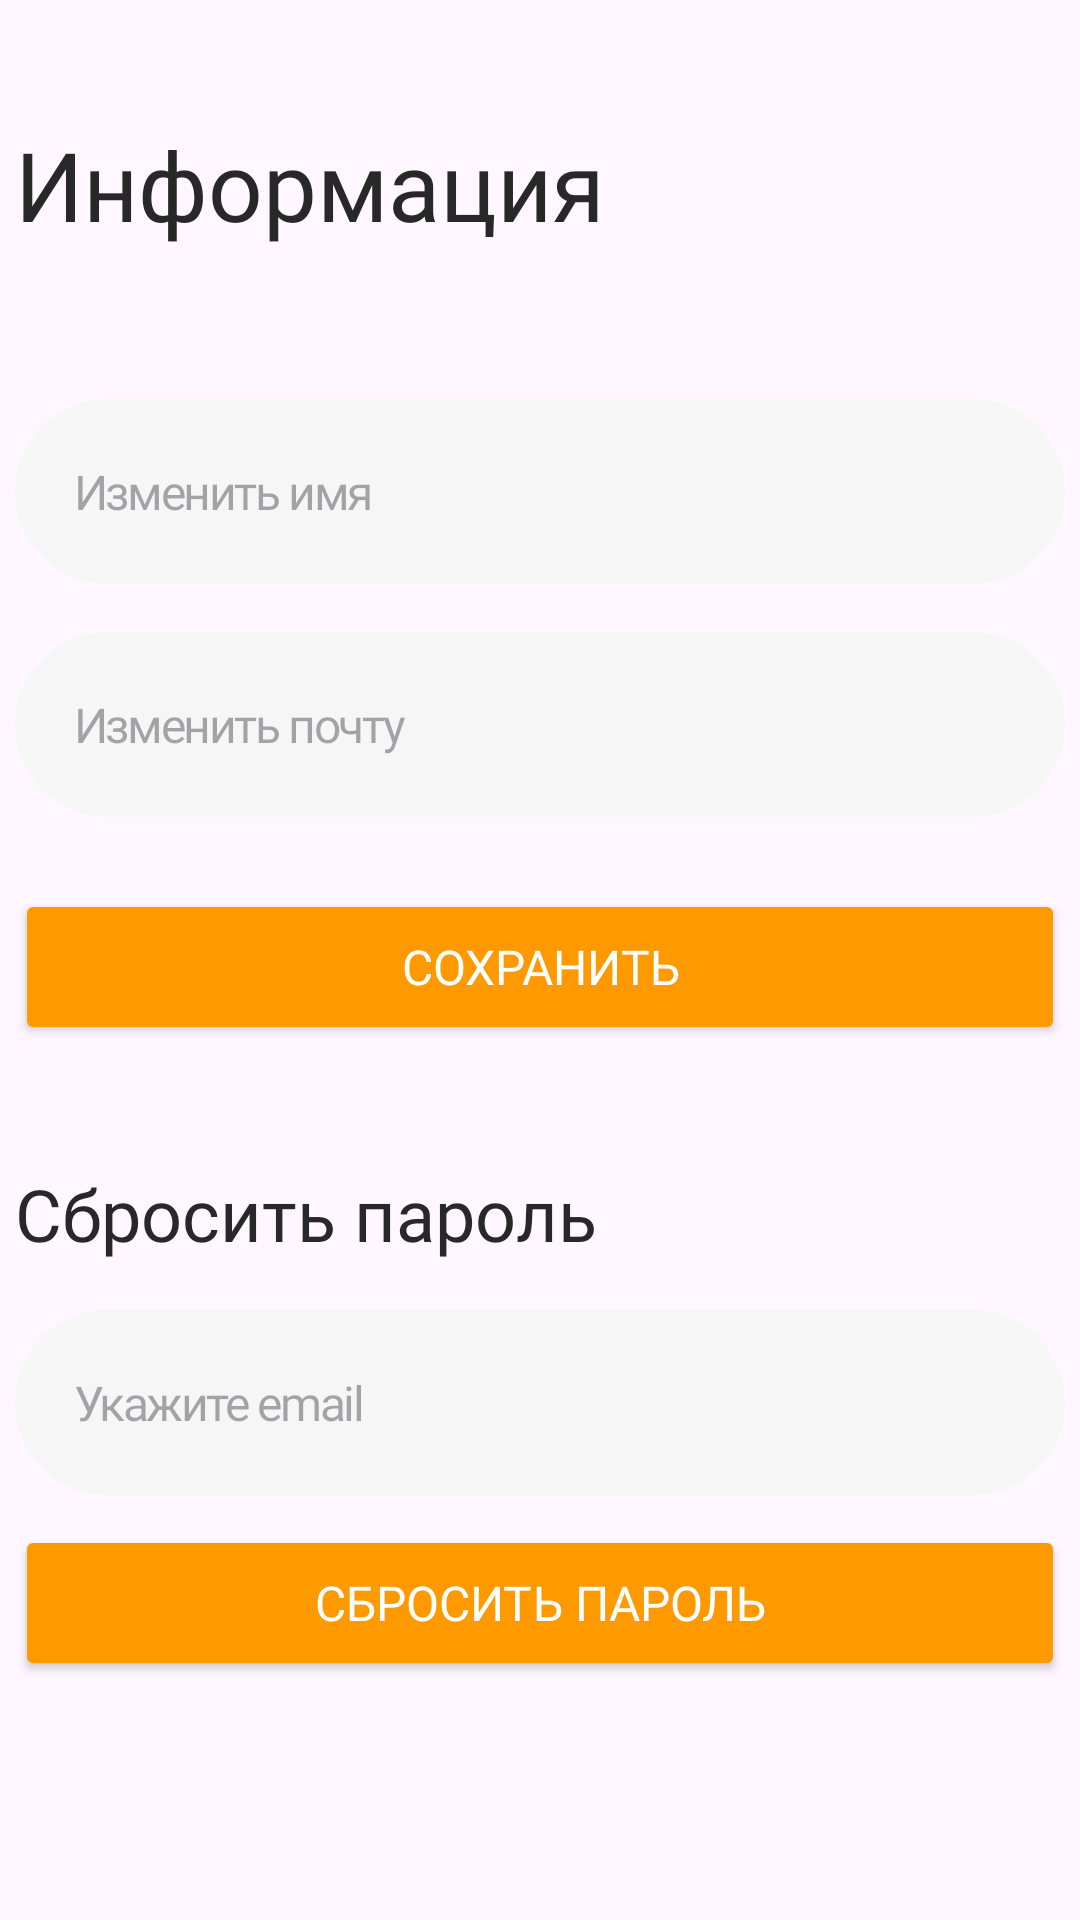

Write the Android layout XML for this screen, with the resource values it uses.
<!-- AndroidManifest.xml: application theme Theme.PetsCheck -->
<!-- res/layout/editprofile_activity.xml -->
<?xml version="1.0" encoding="utf-8"?>
<androidx.constraintlayout.widget.ConstraintLayout xmlns:android="http://schemas.android.com/apk/res/android"
    xmlns:tools="http://schemas.android.com/tools"
    android:layout_width="match_parent"
    android:layout_height="match_parent"
    xmlns:app="http://schemas.android.com/apk/res-auto">
    <TextView
        android:id="@+id/editProfileText"
        android:layout_width="350dp"
        android:layout_height="wrap_content"
        android:textColor="@color/black"
        android:text="Информация"
        android:textSize="32sp"
        android:fontFamily="@font/semibold"
        android:layout_marginTop="40dp"
        app:layout_constraintStart_toStartOf="parent"
        app:layout_constraintEnd_toEndOf="parent"
        app:layout_constraintTop_toTopOf="parent" />

    <EditText
        android:id="@+id/name"
        android:layout_width="350dp"
        android:layout_height="wrap_content"
        android:background="@drawable/roundstyle"
        android:backgroundTint="@color/lightGrey"
        android:fontFamily="@font/reg"
        android:hint="Изменить имя"
        android:layout_marginTop="50dp"
        android:letterSpacing="-0.05"
        android:padding="20dp"
        android:textColor="@color/darkGrey"
        android:textSize="16sp"
        app:layout_constraintEnd_toEndOf="parent"
        app:layout_constraintStart_toStartOf="parent"
        tools:layout_editor_absoluteY="240dp"
        app:layout_constraintTop_toBottomOf="@+id/editProfileText"/>

    <EditText
        android:id="@+id/email"
        android:layout_width="350dp"
        android:layout_height="wrap_content"
        android:background="@drawable/roundstyle"
        android:backgroundTint="@color/lightGrey"
        android:hint="Изменить почту"
        android:textColor="@color/darkGrey"
        android:fontFamily="@font/reg"
        android:textSize="16sp"
        android:letterSpacing="-0.05"
        android:padding="20dp"
        android:inputType="number"
        android:layout_marginTop="16dp"
        app:layout_constraintStart_toStartOf="parent"
        app:layout_constraintEnd_toEndOf="parent"
        app:layout_constraintTop_toBottomOf="@+id/name"/>


    <Button
        android:id="@+id/saveprofileBtn"
        android:layout_width="350dp"
        android:layout_height="52dp"
        android:layout_marginTop="24dp"
        android:backgroundTint="@color/orange"
        android:fontFamily="@font/semibold"
        android:gravity="center"
        android:onClick="onClickSave"
        android:text="Сохранить"
        android:textColor="@color/white"
        android:textSize="16sp"
        app:layout_constraintEnd_toEndOf="parent"
        app:layout_constraintStart_toStartOf="parent"
        app:layout_constraintTop_toBottomOf="@+id/email" />

    <TextView
        android:id="@+id/resetText"
        android:layout_width="350dp"
        android:layout_height="wrap_content"
        android:textColor="@color/black"
        android:text="Сбросить пароль"
        android:textSize="24sp"
        android:fontFamily="@font/semibold"
        android:layout_marginTop="40dp"
        app:layout_constraintStart_toStartOf="parent"
        app:layout_constraintEnd_toEndOf="parent"
        app:layout_constraintTop_toBottomOf="@+id/saveprofileBtn"/>

    <EditText
        android:id="@+id/emailReset"
        android:layout_width="350dp"
        android:layout_height="wrap_content"
        android:background="@drawable/roundstyle"
        android:backgroundTint="@color/lightGrey"
        android:hint="Укажите email"
        android:textColor="@color/darkGrey"
        android:fontFamily="@font/reg"
        android:textSize="16sp"
        android:letterSpacing="-0.05"
        android:padding="20dp"
        android:layout_marginTop="16dp"
        app:layout_constraintStart_toStartOf="parent"
        app:layout_constraintEnd_toEndOf="parent"
        app:layout_constraintTop_toBottomOf="@+id/resetText"/>

    <Button
        android:id="@+id/resetPass"
        android:layout_width="350dp"
        android:layout_height="52dp"
        android:layout_marginTop="10dp"
        android:backgroundTint="@color/orange"
        android:fontFamily="@font/semibold"
        android:gravity="center"
        android:onClick="onClickSave"
        android:text="Сбросить пароль"
        android:textColor="@color/white"
        android:textSize="16sp"
        app:layout_constraintEnd_toEndOf="parent"
        app:layout_constraintStart_toStartOf="parent"
        app:layout_constraintTop_toBottomOf="@+id/emailReset" />


</androidx.constraintlayout.widget.ConstraintLayout>
<!-- resources referenced by this layout -->
<resources>
  <color name="black">#282828</color>
  <color name="darkGrey">#797979</color>
  <color name="lightGrey">#F6F6F6</color>
  <color name="orange">#FF9900</color>
  <color name="white">#FFFFFFFF</color>
  <!-- drawable roundstyle (drawable) -->
  <?xml version="1.0" encoding="utf-8"?>
  <shape xmlns:android="http://schemas.android.com/apk/res/android">
      <corners android:radius="65dp"/>
  
  </shape>
  <style name="Theme.PetsCheck" parent="Base.Theme.PetsCheck" />
  <style name="Base.Theme.PetsCheck" parent="Theme.Material3.Light.NoActionBar">
          
          
      </style>
</resources>
